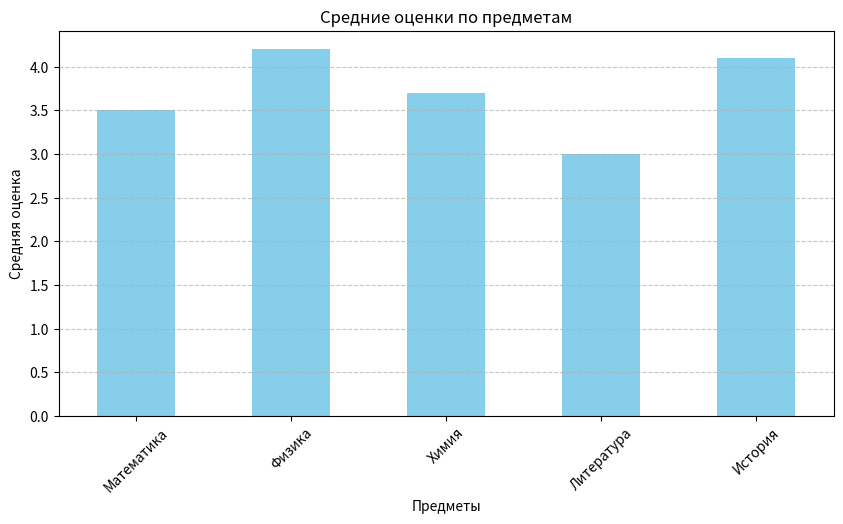

Here is the Python script that generated this plot:
import pandas as pd
import matplotlib.pyplot as plt
import numpy as np

# 1. Создаем DataFrame с данными
np.random.seed(42)  # Для воспроизводимости результатов
data = {
    'Ученик': [f'Ученик_{i}' for i in range(1, 11)],
    'Математика': np.random.randint(2, 6, size=10),
    'Физика': np.random.randint(2, 6, size=10),
    'Химия': np.random.randint(2, 6, size=10),
    'Литература': np.random.randint(2, 6, size=10),
    'История': np.random.randint(2, 6, size=10)
}

df = pd.DataFrame(data)

# 2. Выводим первые несколько строк DataFrame
print("Первые 5 строк данных:")
print(df.head())
print("\n")

# 3. Вычисляем среднюю оценку по каждому предмету
mean_grades = df.mean(numeric_only=True)
print("Средние оценки по предметам:")
print(mean_grades)
print("\n")

# 4. Вычисляем медианную оценку по каждому предмету
median_grades = df.median(numeric_only=True)
print("Медианные оценки по предметам:")
print(median_grades)
print("\n")

# 5. Вычисляем Q1, Q3 и IQR для оценок по математике
Q1_math = df['Математика'].quantile(0.25)
Q3_math = df['Математика'].quantile(0.75)
IQR_math = Q3_math - Q1_math

print("Статистика по математике:")
print(f"Q1 (25-й перцентиль): {Q1_math}")
print(f"Q3 (75-й перцентиль): {Q3_math}")
print(f"IQR (интерквартильный размах): {IQR_math}")
print("\n")

# 6. Вычисляем стандартное отклонение
std_dev = df.std(numeric_only=True)
print("Стандартное отклонение по предметам:")
print(std_dev)

# Дополнительно: визуализация средних оценок по предметам
plt.figure(figsize=(10, 5))
mean_grades.plot(kind='bar', color='skyblue')
plt.title('Средние оценки по предметам')
plt.xlabel('Предметы')
plt.ylabel('Средняя оценка')
plt.xticks(rotation=45)
plt.grid(axis='y', linestyle='--', alpha=0.7)
plt.show()